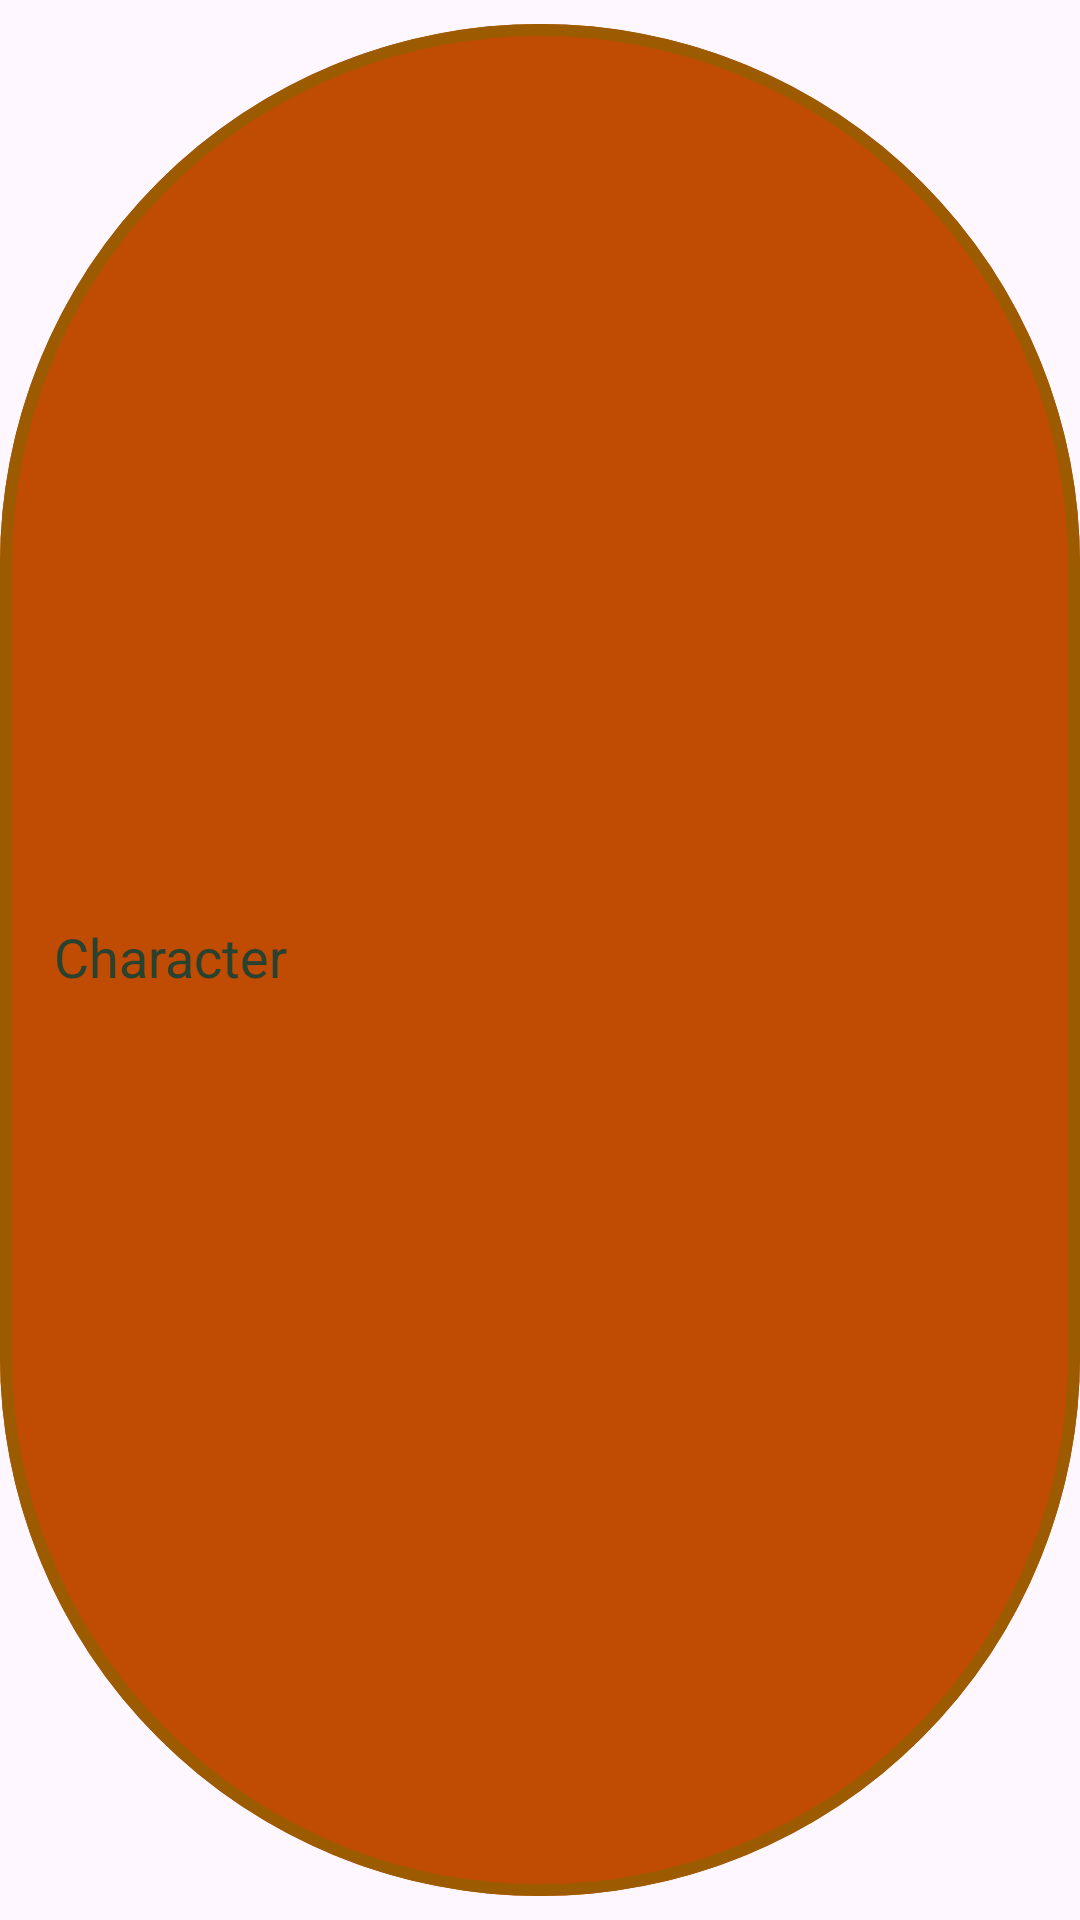

The Android layout XML behind this screen, and the referenced resources:
<!-- AndroidManifest.xml: application theme Theme.ProyectoGuion -->
<!-- res/layout/personaje_chip.xml -->
<?xml version="1.0" encoding="utf-8"?>
<com.google.android.material.chip.Chip xmlns:android="http://schemas.android.com/apk/res/android"
    xmlns:app="http://schemas.android.com/apk/res-auto"
    xmlns:tools="http://schemas.android.com/tools"
    android:id="@+id/chipPersonaje"
    style="@style/Widget.MaterialComponents.Chip.Choice"
    android:layout_width="wrap_content"
    android:layout_height="wrap_content"

    android:text="@string/personaje"
    android:textAppearance="@style/TextAppearance.AppCompat.Medium"

    android:textColor="@color/VerdeOscuro"
    app:chipEndPadding="10dp"
    app:chipStartPadding="10dp"
    app:chipStrokeColor="@color/NaranjaBaseOscuro"
    app:chipStrokeWidth="4dp"
    app:chipSurfaceColor="@color/NaranjaOscuro"
    tools:layout_editor_absoluteX="123dp"
    tools:layout_editor_absoluteY="178dp" />
<!-- resources referenced by this layout -->
<resources>
  <color name="NaranjaBaseOscuro">#9D5B00</color>
  <color name="NaranjaOscuro">#D35100</color>
  <color name="VerdeOscuro">#29412F</color>
  <string name="personaje">Character</string>
  <style name="Theme.ProyectoGuion" parent="Base.Theme.ProyectoGuion" />
  <style name="Base.Theme.ProyectoGuion" parent="Theme.Material3.DayNight.NoActionBar">
          
          
      </style>
</resources>
